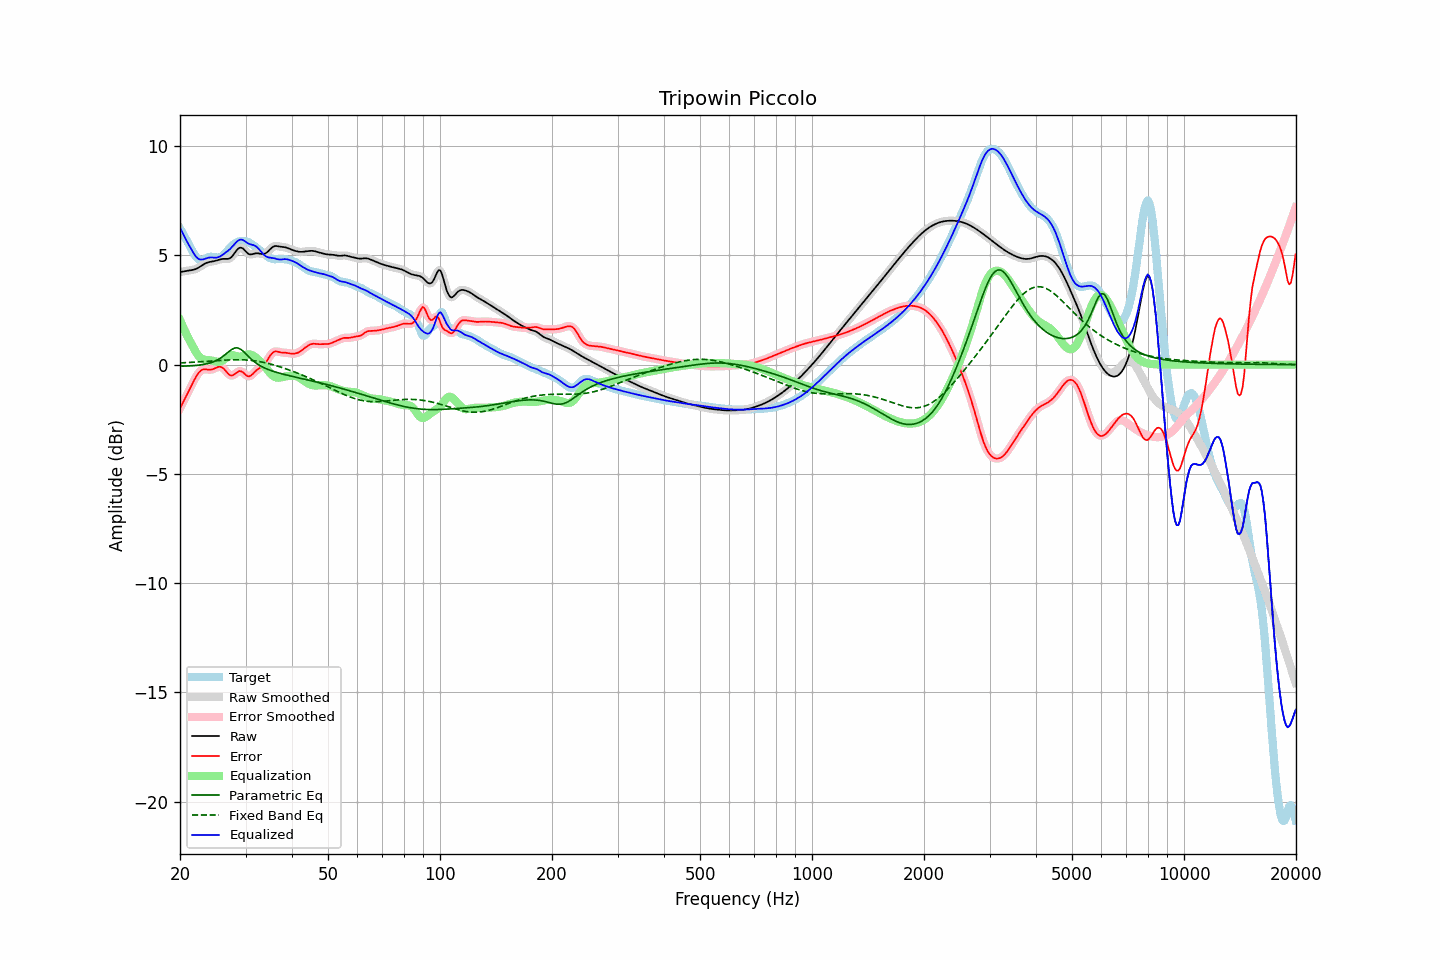

Values plotted in this chart, from the file beside it:
frequency, raw, error, smoothed, error_smoothed, equalization, parametric_eq, fixed_band_eq, equalized_raw, equalized_smoothed, target
20.00, 4.24, -2.00, 4.24, -2.00, 2.04, -0.07, 0.08, 6.28, 6.28, 6.24
20.20, 4.25, -1.86, 4.25, -1.86, 1.87, -0.07, 0.08, 6.12, 6.12, 6.11
20.40, 4.26, -1.71, 4.26, -1.71, 1.71, -0.07, 0.09, 5.97, 5.97, 5.98
20.61, 4.28, -1.57, 4.28, -1.57, 1.55, -0.07, 0.09, 5.82, 5.82, 5.85
20.81, 4.29, -1.42, 4.29, -1.42, 1.39, -0.06, 0.09, 5.68, 5.68, 5.71
21.02, 4.30, -1.28, 4.30, -1.27, 1.24, -0.06, 0.10, 5.55, 5.55, 5.58
21.23, 4.31, -1.13, 4.31, -1.13, 1.10, -0.06, 0.10, 5.41, 5.41, 5.44
21.44, 4.32, -0.98, 4.32, -0.98, 0.97, -0.05, 0.11, 5.29, 5.29, 5.30
21.66, 4.34, -0.83, 4.34, -0.83, 0.82, -0.05, 0.11, 5.16, 5.16, 5.17
21.87, 4.36, -0.68, 4.36, -0.69, 0.68, -0.04, 0.11, 5.04, 5.04, 5.04
22.09, 4.38, -0.55, 4.38, -0.55, 0.56, -0.04, 0.12, 4.94, 4.94, 4.94
22.31, 4.42, -0.43, 4.42, -0.44, 0.45, -0.03, 0.12, 4.87, 4.87, 4.85
22.54, 4.46, -0.34, 4.46, -0.34, 0.36, -0.02, 0.13, 4.83, 4.83, 4.80
22.76, 4.51, -0.27, 4.51, -0.27, 0.30, -0.01, 0.13, 4.81, 4.81, 4.78
22.99, 4.56, -0.23, 4.56, -0.23, 0.25, 0.00, 0.14, 4.81, 4.81, 4.79
23.22, 4.60, -0.22, 4.60, -0.22, 0.23, 0.01, 0.14, 4.83, 4.83, 4.82
23.45, 4.64, -0.22, 4.64, -0.22, 0.22, 0.03, 0.15, 4.86, 4.86, 4.86
23.69, 4.67, -0.22, 4.67, -0.22, 0.21, 0.05, 0.15, 4.88, 4.88, 4.90
23.92, 4.69, -0.23, 4.69, -0.23, 0.21, 0.06, 0.16, 4.90, 4.90, 4.92
24.16, 4.71, -0.23, 4.71, -0.23, 0.20, 0.09, 0.16, 4.91, 4.91, 4.94
24.40, 4.72, -0.22, 4.72, -0.21, 0.18, 0.11, 0.17, 4.91, 4.91, 4.94
24.65, 4.73, -0.19, 4.73, -0.19, 0.17, 0.14, 0.17, 4.90, 4.90, 4.93
24.89, 4.75, -0.16, 4.75, -0.16, 0.15, 0.17, 0.18, 4.90, 4.90, 4.91
25.14, 4.77, -0.13, 4.77, -0.12, 0.13, 0.21, 0.18, 4.90, 4.90, 4.90
25.39, 4.80, -0.10, 4.80, -0.10, 0.13, 0.24, 0.19, 4.92, 4.92, 4.89
25.65, 4.82, -0.10, 4.82, -0.10, 0.14, 0.29, 0.19, 4.96, 4.95, 4.92
25.91, 4.83, -0.12, 4.83, -0.12, 0.17, 0.34, 0.20, 5.00, 5.00, 4.95
26.16, 4.84, -0.17, 4.84, -0.17, 0.21, 0.40, 0.20, 5.05, 5.05, 5.01
26.43, 4.84, -0.25, 4.84, -0.25, 0.27, 0.45, 0.21, 5.11, 5.11, 5.09
26.69, 4.84, -0.33, 4.84, -0.34, 0.33, 0.51, 0.21, 5.17, 5.16, 5.17
26.96, 4.84, -0.42, 4.84, -0.42, 0.38, 0.58, 0.21, 5.22, 5.22, 5.26
27.23, 4.87, -0.48, 4.87, -0.47, 0.42, 0.63, 0.22, 5.28, 5.29, 5.35
27.50, 4.92, -0.50, 4.93, -0.50, 0.43, 0.69, 0.22, 5.36, 5.36, 5.42
27.77, 5.01, -0.48, 5.01, -0.48, 0.43, 0.73, 0.22, 5.44, 5.44, 5.49
28.05, 5.11, -0.44, 5.11, -0.44, 0.42, 0.76, 0.22, 5.52, 5.53, 5.55
28.33, 5.21, -0.38, 5.21, -0.38, 0.39, 0.77, 0.23, 5.61, 5.60, 5.59
28.62, 5.30, -0.33, 5.29, -0.33, 0.37, 0.77, 0.23, 5.67, 5.67, 5.62
28.90, 5.35, -0.30, 5.34, -0.30, 0.36, 0.73, 0.23, 5.72, 5.71, 5.65
29.19, 5.35, -0.31, 5.35, -0.31, 0.37, 0.69, 0.22, 5.72, 5.72, 5.66
29.48, 5.33, -0.34, 5.32, -0.35, 0.39, 0.63, 0.22, 5.72, 5.71, 5.67
29.78, 5.25, -0.41, 5.25, -0.41, 0.41, 0.57, 0.22, 5.67, 5.67, 5.66
30.08, 5.18, -0.47, 5.18, -0.47, 0.44, 0.49, 0.22, 5.62, 5.62, 5.65
30.38, 5.10, -0.52, 5.11, -0.52, 0.46, 0.42, 0.21, 5.56, 5.57, 5.63
30.68, 5.05, -0.54, 5.06, -0.53, 0.47, 0.35, 0.20, 5.53, 5.53, 5.59
30.99, 5.05, -0.50, 5.05, -0.50, 0.46, 0.27, 0.20, 5.51, 5.51, 5.55
31.30, 5.06, -0.44, 5.05, -0.44, 0.43, 0.21, 0.19, 5.49, 5.49, 5.50
31.61, 5.07, -0.37, 5.07, -0.37, 0.39, 0.15, 0.18, 5.46, 5.46, 5.45
31.93, 5.09, -0.29, 5.09, -0.30, 0.33, 0.09, 0.17, 5.43, 5.42, 5.39
32.24, 5.10, -0.23, 5.10, -0.23, 0.27, 0.04, 0.16, 5.37, 5.37, 5.33
32.57, 5.09, -0.18, 5.09, -0.18, 0.21, -0.01, 0.15, 5.30, 5.30, 5.27
32.89, 5.08, -0.13, 5.08, -0.13, 0.14, -0.06, 0.13, 5.21, 5.21, 5.21
33.22, 5.06, -0.08, 5.06, -0.08, 0.06, -0.09, 0.12, 5.13, 5.13, 5.15
33.55, 5.06, -0.02, 5.07, -0.02, -0.02, -0.13, 0.10, 5.04, 5.05, 5.08
33.89, 5.09, 0.06, 5.09, 0.07, -0.11, -0.17, 0.09, 4.98, 4.98, 5.02
34.23, 5.13, 0.17, 5.14, 0.17, -0.20, -0.20, 0.07, 4.94, 4.94, 4.97
34.57, 5.20, 0.28, 5.20, 0.29, -0.29, -0.23, 0.05, 4.91, 4.91, 4.92
34.92, 5.28, 0.40, 5.28, 0.40, -0.38, -0.26, 0.03, 4.90, 4.90, 4.88
35.27, 5.35, 0.50, 5.35, 0.50, -0.46, -0.28, 0.01, 4.89, 4.89, 4.85
35.62, 5.40, 0.57, 5.40, 0.57, -0.52, -0.31, -0.01, 4.88, 4.88, 4.83
35.97, 5.43, 0.61, 5.42, 0.60, -0.56, -0.33, -0.03, 4.87, 4.86, 4.82
... 635 more rows
